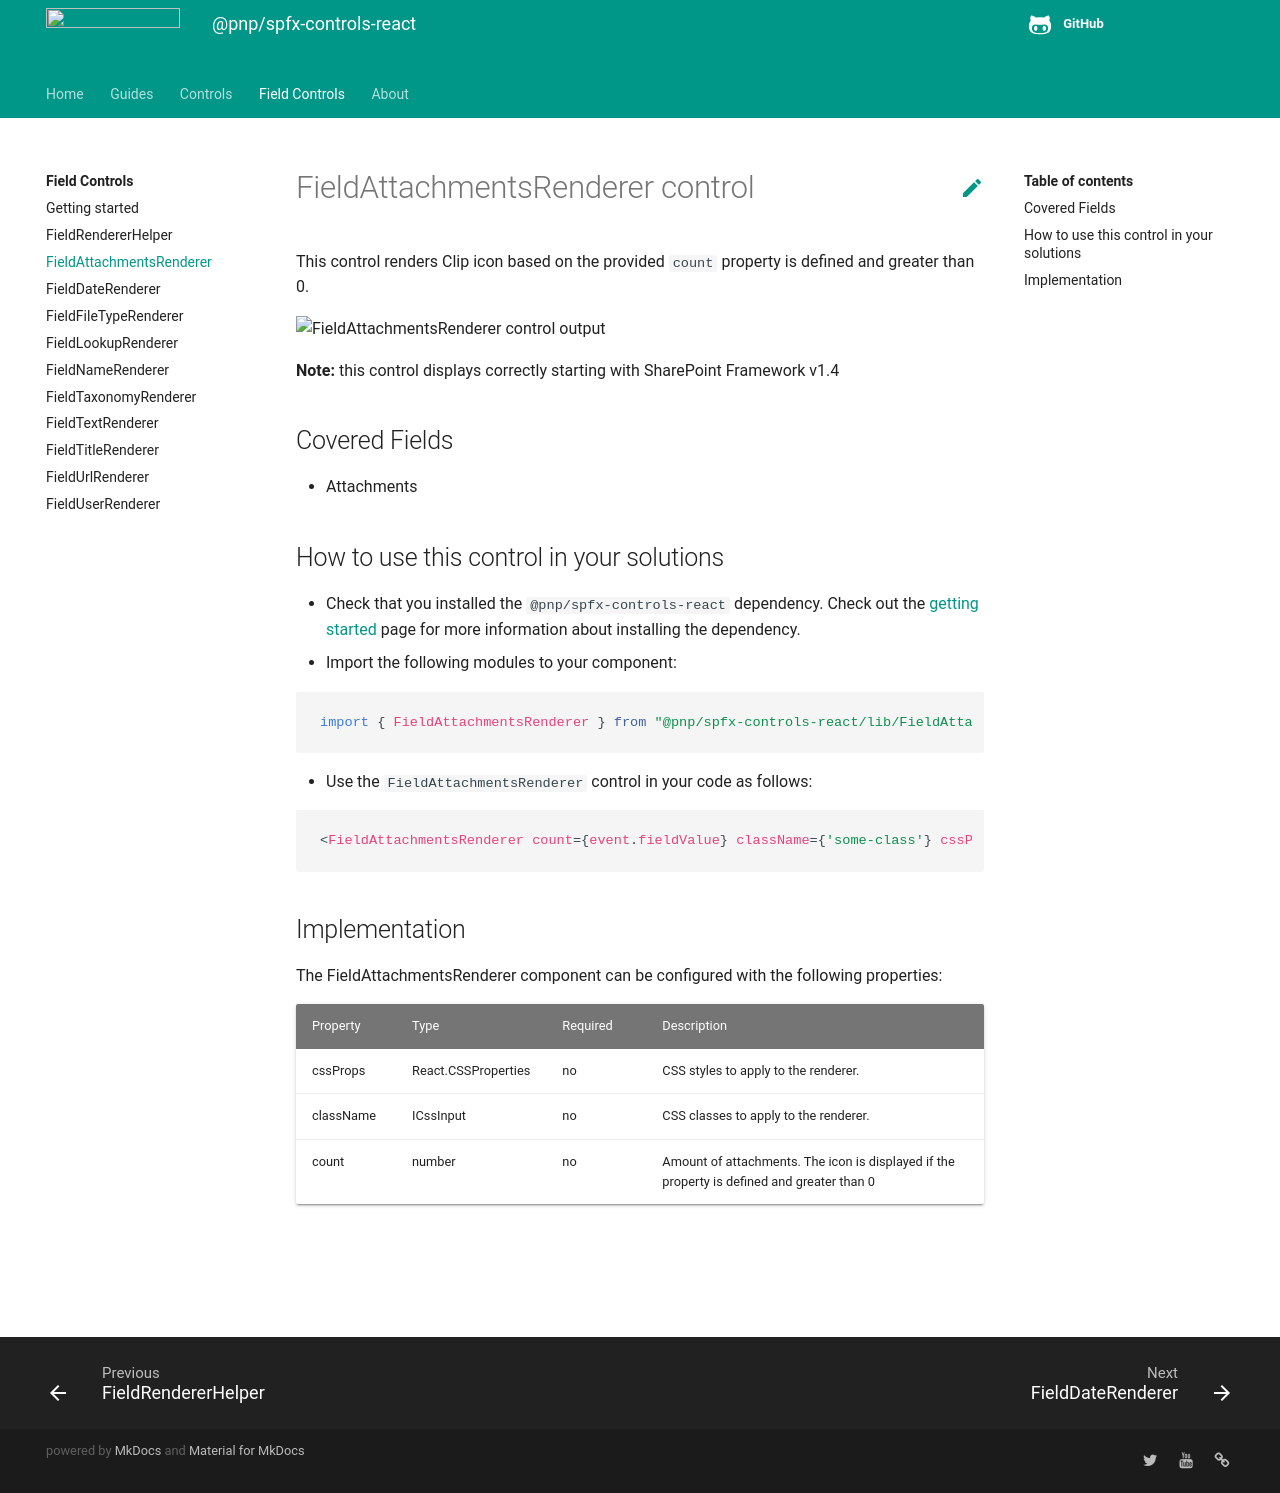

repository: pnp/sp-dev-fx-controls-react · page: controls/fields/FieldAttachmentsRenderer/index.html · generator: mkdocs

# FieldAttachmentsRenderer control

This control renders Clip icon based on the provided `count` property is defined and greater than 0.

![FieldAttachmentsRenderer control output](../../assets/FieldAttachmentsRenderer.png)

**Note:** this control displays correctly starting with SharePoint Framework v1.4

## Covered Fields

- Attachments

## How to use this control in your solutions

- Check that you installed the `@pnp/spfx-controls-react` dependency. Check out the [getting started](../../#getting-started) page for more information about installing the dependency.
- Import the following modules to your component:

```TypeScript
import { FieldAttachmentsRenderer } from "@pnp/spfx-controls-react/lib/FieldAttachmentsRenderer";
```

- Use the `FieldAttachmentsRenderer` control in your code as follows:

```TypeScript
<FieldAttachmentsRenderer count={event.fieldValue} className={'some-class'} cssProps={{ background: '#f00' }} />
```

## Implementation

The FieldAttachmentsRenderer component can be configured with the following properties:

| Property  | Type                | Required | Description                                                                                |
| --------- | ------------------- | -------- | ------------------------------------------------------------------------------------------ |
| cssProps  | React.CSSProperties | no       | CSS styles to apply to the renderer.                                                       |
| className | ICssInput           | no       | CSS classes to apply to the renderer.                                                      |
| count     | number              | no       | Amount of attachments. The icon is displayed if the property is defined and greater than 0 |

![](https://telemetry.sharepointpnp.com/sp-dev-fx-controls-react/wiki/controls/fields/FieldAttachmentsRenderer)
